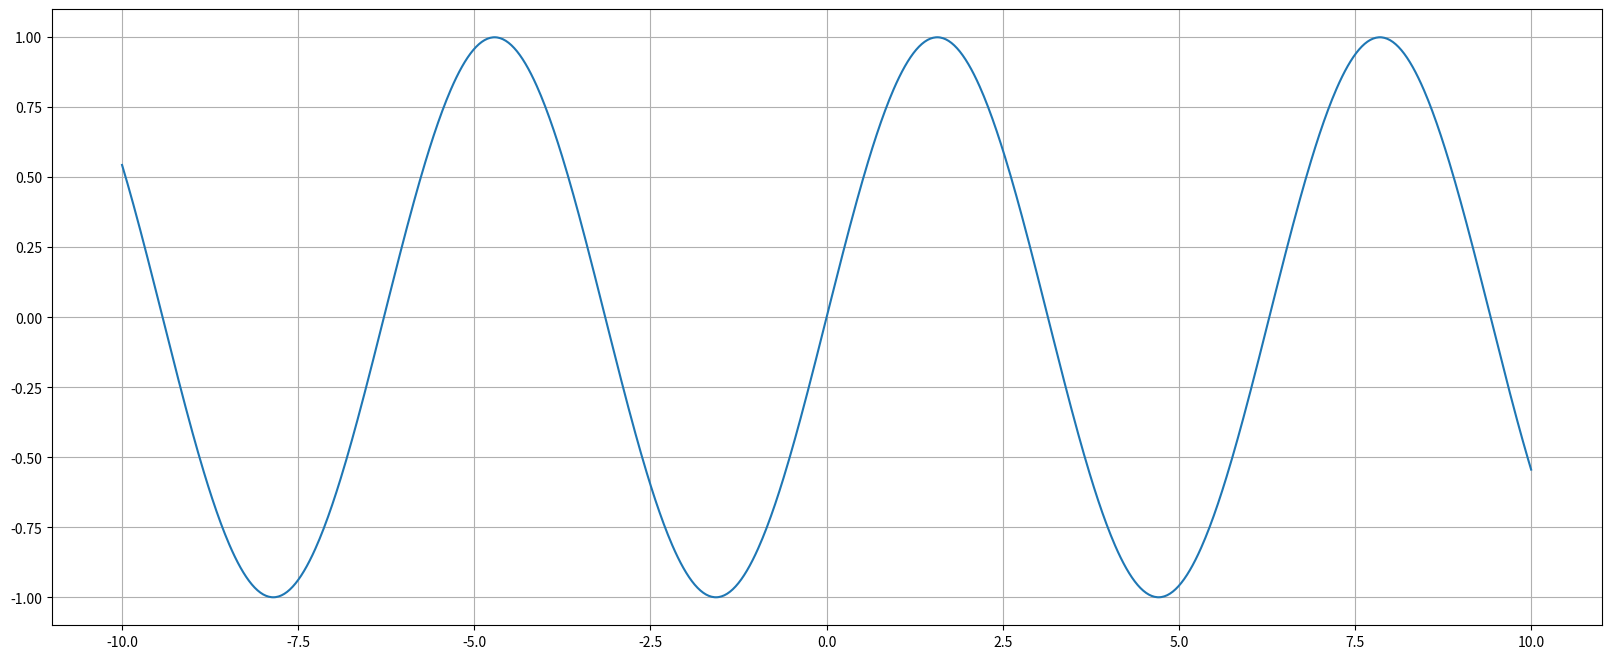

Write the Python code that produced this figure.
#!/usr/bin/env python
# -*- coding: utf-8 -*-
# @Date        : 2022-06-07 10:52:51
# @Author      : [email redacted]
# @File        : 05-Matpllotlib/test_4.py
# @Info        : 
# @Last Edited : 2022-06-13 11:11:05

"""折线图"""
import numpy as np
import matplotlib.pyplot as plt
# 0.准备数据
x = np.linspace(-10, 10, 1000)
y = np.sin(x)

# 1.创建画布
plt.figure(figsize=(20, 8), dpi=100)

# 2.绘制函数图像
plt.plot(x, y)
# 2.1 添加网格显示
plt.grid()

# 3.显示图像
plt.show()
